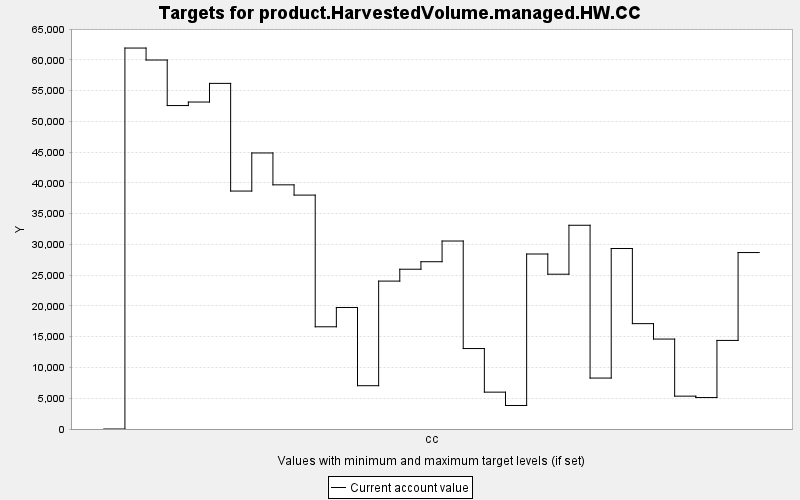

The file beside this chart, header and first rows:
TARGET, PERIOD, YEAR, PERIODWIDTH, MINIMUM, MAXIMUM, MINWEIGHT, MAXWEIGHT, CURRENT, SUMMARY
product.HarvestedVolume.managed.HW.CC, 0, 0, 10.0, 0.0, 10000, 1.0, 1.0, 0.0, 0.0
product.HarvestedVolume.managed.HW.CC, 1, 10, 10.0, 0.0, 10000, 1.0, 1.0, 61926, 0.0
product.HarvestedVolume.managed.HW.CC, 2, 20, 10.0, 0.0, 10000, 1.0, 1.0, 59980, 0.0
product.HarvestedVolume.managed.HW.CC, 3, 30, 10.0, 0.0, 10000, 1.0, 1.0, 52578, 0.0
product.HarvestedVolume.managed.HW.CC, 4, 40, 10.0, 0.0, 10000, 1.0, 1.0, 53151, 0.0
product.HarvestedVolume.managed.HW.CC, 5, 50, 10.0, 0.0, 10000, 1.0, 1.0, 56183, 0.0
product.HarvestedVolume.managed.HW.CC, 6, 60, 10.0, 0.0, 10000, 1.0, 1.0, 38679, 0.0
product.HarvestedVolume.managed.HW.CC, 7, 70, 10.0, 0.0, 10000, 1.0, 1.0, 44871, 0.0
product.HarvestedVolume.managed.HW.CC, 8, 80, 10.0, 0.0, 10000, 1.0, 1.0, 39690, 0.0
product.HarvestedVolume.managed.HW.CC, 9, 90, 10.0, 0.0, 10000, 1.0, 1.0, 38023, 0.0
product.HarvestedVolume.managed.HW.CC, 10, 100, 10.0, 0.0, 10000, 1.0, 1.0, 16616, 0.0
product.HarvestedVolume.managed.HW.CC, 11, 110, 10.0, 0.0, 10000, 1.0, 1.0, 19753, 0.0
product.HarvestedVolume.managed.HW.CC, 12, 120, 10.0, 0.0, 10000, 1.0, 1.0, 7039, 0.0
product.HarvestedVolume.managed.HW.CC, 13, 130, 10.0, 0.0, 10000, 1.0, 1.0, 24043, 0.0
product.HarvestedVolume.managed.HW.CC, 14, 140, 10.0, 0.0, 10000, 1.0, 1.0, 25973, 0.0
product.HarvestedVolume.managed.HW.CC, 15, 150, 10.0, 0.0, 10000, 1.0, 1.0, 27191, 0.0
product.HarvestedVolume.managed.HW.CC, 16, 160, 10.0, 0.0, 10000, 1.0, 1.0, 30557, 0.0
product.HarvestedVolume.managed.HW.CC, 17, 170, 10.0, 0.0, 10000, 1.0, 1.0, 13079, 0.0
product.HarvestedVolume.managed.HW.CC, 18, 180, 10.0, 0.0, 10000, 1.0, 1.0, 5992, 0.0
product.HarvestedVolume.managed.HW.CC, 19, 190, 10.0, 0.0, 10000, 1.0, 1.0, 3823, 0.0
product.HarvestedVolume.managed.HW.CC, 20, 200, 10.0, 0.0, 10000, 1.0, 1.0, 28447, 0.0
product.HarvestedVolume.managed.HW.CC, 21, 210, 10.0, 0.0, 10000, 1.0, 1.0, 25163, 0.0
product.HarvestedVolume.managed.HW.CC, 22, 220, 10.0, 0.0, 10000, 1.0, 1.0, 33119, 0.0
product.HarvestedVolume.managed.HW.CC, 23, 230, 10.0, 0.0, 10000, 1.0, 1.0, 8280, 0.0
product.HarvestedVolume.managed.HW.CC, 24, 240, 10.0, 0.0, 10000, 1.0, 1.0, 29339, 0.0
product.HarvestedVolume.managed.HW.CC, 25, 250, 10.0, 0.0, 10000, 1.0, 1.0, 17127, 0.0
product.HarvestedVolume.managed.HW.CC, 26, 260, 10.0, 0.0, 10000, 1.0, 1.0, 14620, 0.0
product.HarvestedVolume.managed.HW.CC, 27, 270, 10.0, 0.0, 10000, 1.0, 1.0, 5341, 0.0
product.HarvestedVolume.managed.HW.CC, 28, 280, 10.0, 0.0, 10000, 1.0, 1.0, 5113, 0.0
product.HarvestedVolume.managed.HW.CC, 29, 290, 10.0, 0.0, 10000, 1.0, 1.0, 14399, 0.0
product.HarvestedVolume.managed.HW.CC, 30, 300, 10.0, 0.0, 10000, 1.0, 1.0, 28683, 0.0
